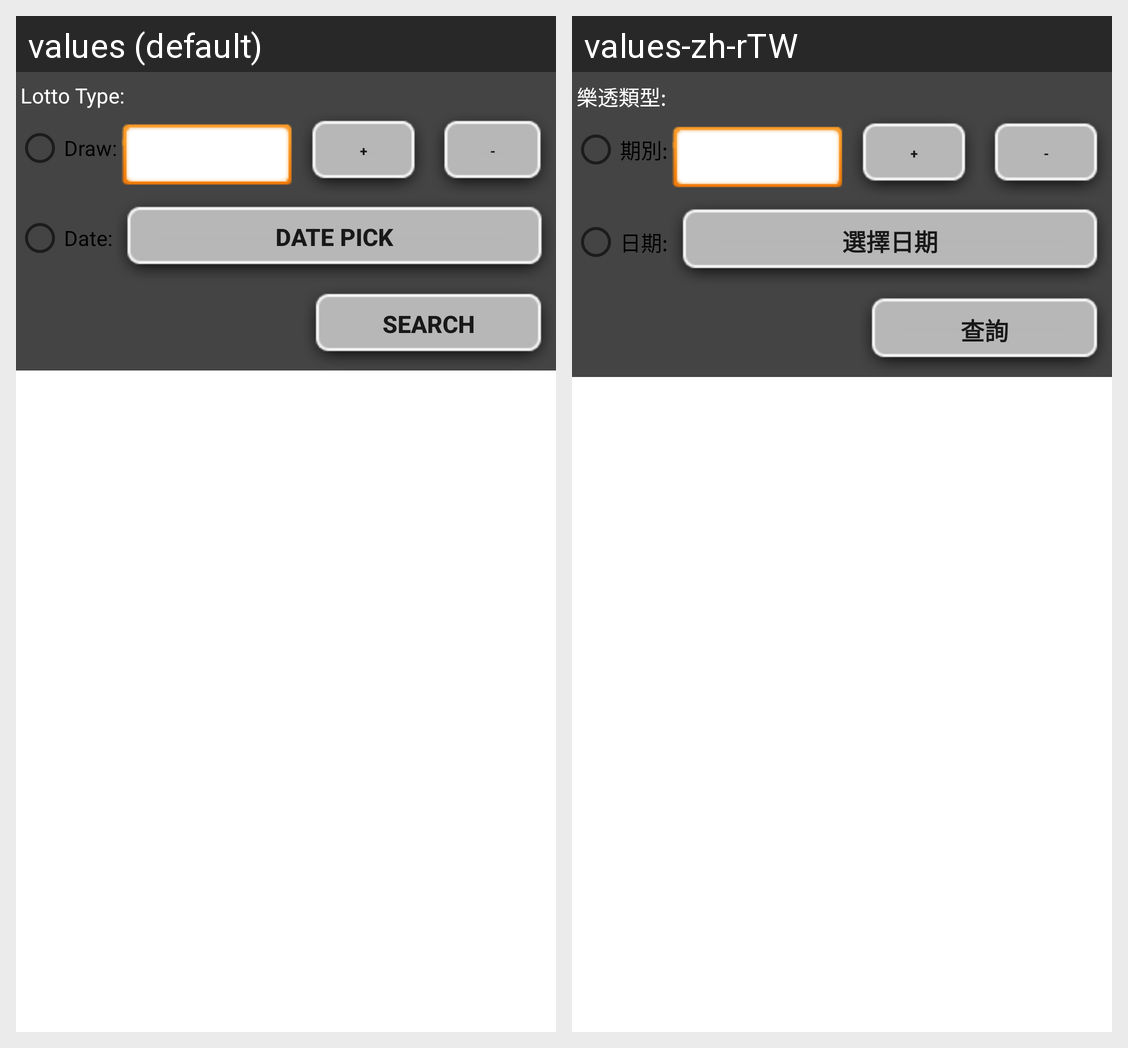

The same Android screen rendered under two of its app's locales, left to right. List the strings drawn on it with the default value and each locale's translation.
Android screen res/layout/searchlotto.xml rendered under 2 locales, left to right: values (default), values-zh-rTW. Device: Nexus 5 (rendered at 1080×1920; each locale shown at half size, 540×960, under a caption strip naming it); theme Theme.MaterialComponents.DayNight.NoActionBar.
Strings drawn on this screen, with the default value and each locale's value (text and hints the layout hard-codes, and strings that could not be matched under every locale, appear in the picture but are not listed):

lotto_type_title
  values: Lotto Type:
  values-zh-rTW: 樂透類型:

lotto_drawid_title
  values: Draw:
  values-zh-rTW: 期別:

search_lotto_date
  values: Date:
  values-zh-rTW: 日期:

search_lotto_choose_date
  values: Date Pick
  values-zh-rTW: 選擇日期

twlotto_search
  values: Search
  values-zh-rTW: 查詢
